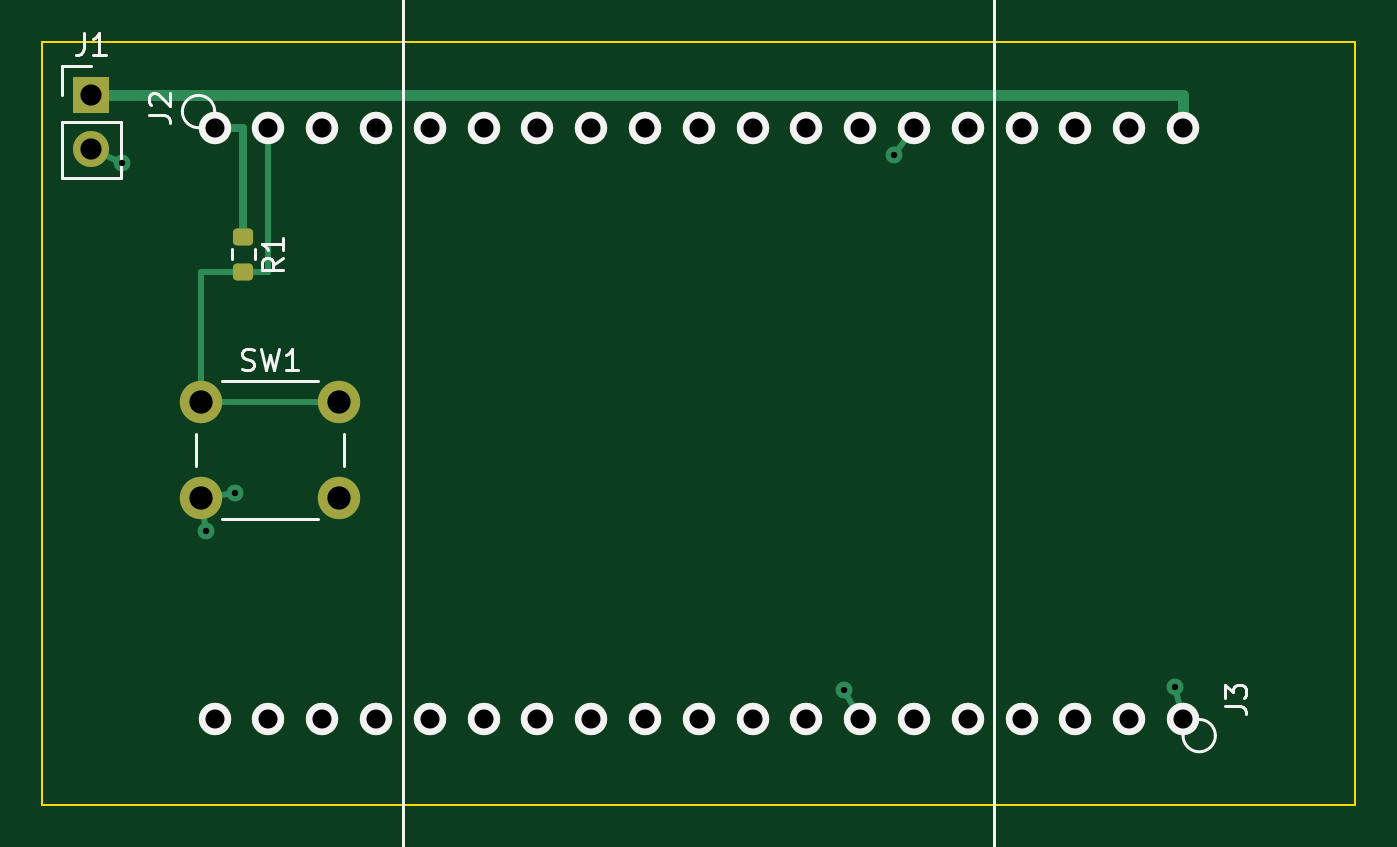
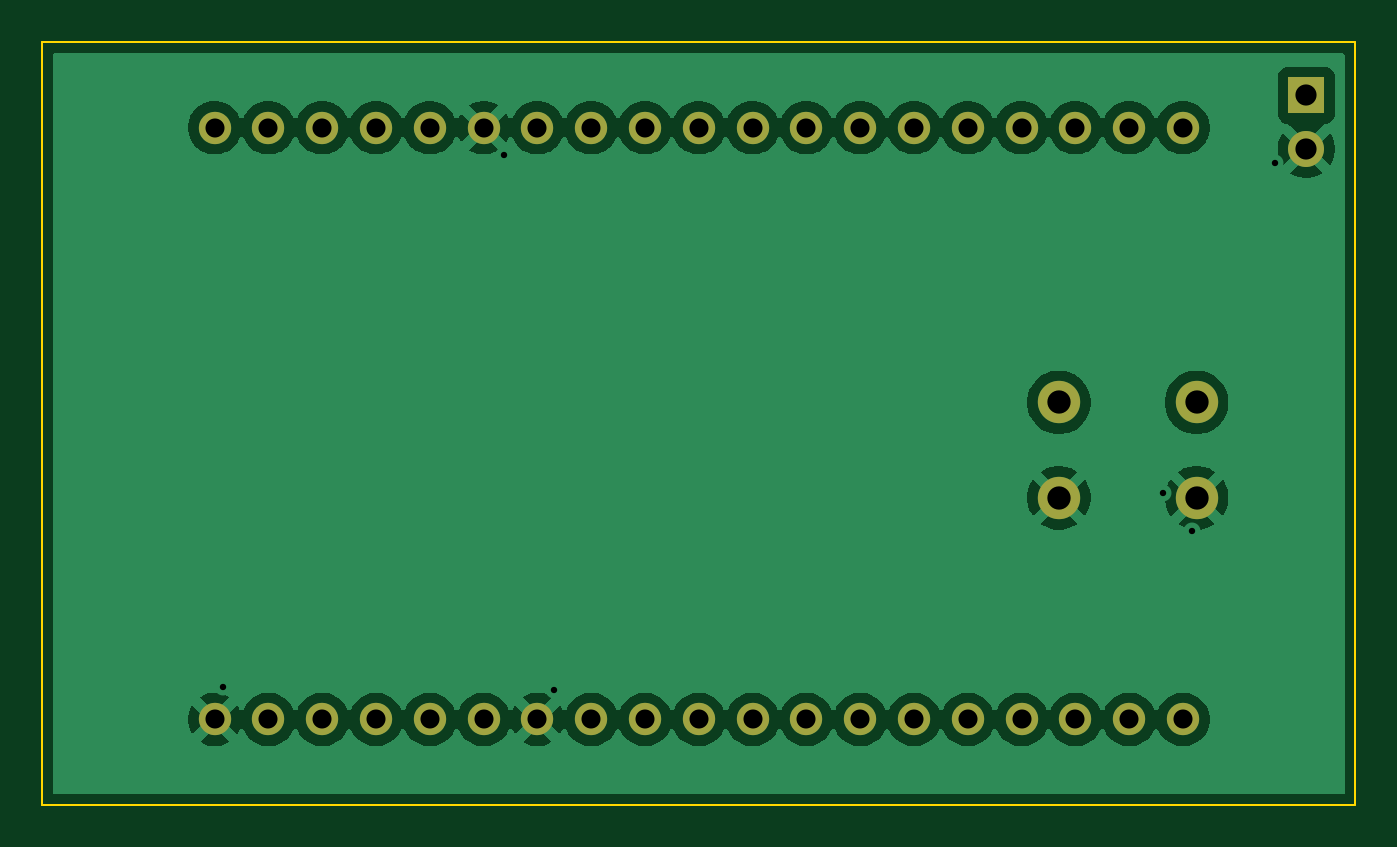
Circuit board: 8 layer files. Board 62.0 x 36.0 mm.
- bottom_copper: gateway_esp32-B_Cu.gbl (60306 bytes)
- bottom_mask: gateway_esp32-B_Mask.gbs (1731 bytes)
- bottom_silk: gateway_esp32-B_Silkscreen.gbo (473 bytes)
- outline: gateway_esp32-Edge_Cuts.gm1 (702 bytes)
- top_copper: gateway_esp32-F_Cu.gtl (4582 bytes)
- top_mask: gateway_esp32-F_Mask.gts (2451 bytes)
- top_silk: gateway_esp32-F_Silkscreen.gto (6902 bytes)
- drill: gateway_esp32.drl (1255 bytes)

=== bottom_copper: gateway_esp32-B_Cu.gbl (60306 bytes, source omitted) ===
=== bottom_mask: gateway_esp32-B_Mask.gbs ===
%TF.GenerationSoftware,KiCad,Pcbnew,10.0.6-1.fc44*%
%TF.CreationDate,2026-09-10T15:28:25-03:00*%
%TF.ProjectId,gateway_esp32,67617465-7761-4795-9f65-737033322e6b,rev?*%
%TF.SameCoordinates,Original*%
%TF.FileFunction,Soldermask,Bot*%
%TF.FilePolarity,Negative*%
%FSLAX46Y46*%
G04 Gerber Fmt 4.6, Leading zero omitted, Abs format (unit mm)*
G04 Created by KiCad (PCBNEW 10.0.6-1.fc44) date 2026-09-10 15:28:25*
%MOMM*%
%LPD*%
G01*
G04 APERTURE LIST*
%ADD10C,2.000000*%
%ADD11C,1.524000*%
%ADD12R,1.700000X1.700000*%
%ADD13C,1.700000*%
G04 APERTURE END LIST*
D10*
%TO.C,SW1*%
X76500000Y-99000000D03*
X83000000Y-99000000D03*
X76500000Y-103500000D03*
X83000000Y-103500000D03*
%TD*%
D11*
%TO.C,U1*%
X77140000Y-86030000D03*
X79680000Y-86030000D03*
X82220000Y-86030000D03*
X84760000Y-86030000D03*
X87300000Y-86030000D03*
X89840000Y-86030000D03*
X92380000Y-86030000D03*
X94920000Y-86030000D03*
X97460000Y-86030000D03*
X100000000Y-86030000D03*
X102540000Y-86030000D03*
X105080000Y-86030000D03*
X107620000Y-86030000D03*
X110160000Y-86030000D03*
X112700000Y-86030000D03*
X115240000Y-86030000D03*
X117780000Y-86030000D03*
X120320000Y-86030000D03*
X122860000Y-86030000D03*
X122860000Y-113970000D03*
X120320000Y-113970000D03*
X117780000Y-113970000D03*
X115240000Y-113970000D03*
X112700000Y-113970000D03*
X110160000Y-113970000D03*
X107620000Y-113970000D03*
X105080000Y-113970000D03*
X102540000Y-113970000D03*
X100000000Y-113970000D03*
X97460000Y-113970000D03*
X94920000Y-113970000D03*
X92380000Y-113970000D03*
X89840000Y-113970000D03*
X87300000Y-113970000D03*
X84760000Y-113970000D03*
X82220000Y-113970000D03*
X79680000Y-113970000D03*
X77140000Y-113970000D03*
%TD*%
D12*
%TO.C,J1*%
X71320000Y-84500000D03*
D13*
X71320000Y-87040000D03*
%TD*%
M02*

=== bottom_silk: gateway_esp32-B_Silkscreen.gbo ===
%TF.GenerationSoftware,KiCad,Pcbnew,10.0.6-1.fc44*%
%TF.CreationDate,2026-09-10T15:28:25-03:00*%
%TF.ProjectId,gateway_esp32,67617465-7761-4795-9f65-737033322e6b,rev?*%
%TF.SameCoordinates,Original*%
%TF.FileFunction,Legend,Bot*%
%TF.FilePolarity,Positive*%
%FSLAX46Y46*%
G04 Gerber Fmt 4.6, Leading zero omitted, Abs format (unit mm)*
G04 Created by KiCad (PCBNEW 10.0.6-1.fc44) date 2026-09-10 15:28:25*
%MOMM*%
%LPD*%
G01*
G04 APERTURE LIST*
G04 APERTURE END LIST*
M02*

=== outline: gateway_esp32-Edge_Cuts.gm1 ===
%TF.GenerationSoftware,KiCad,Pcbnew,10.0.6-1.fc44*%
%TF.CreationDate,2026-09-10T15:28:25-03:00*%
%TF.ProjectId,gateway_esp32,67617465-7761-4795-9f65-737033322e6b,rev?*%
%TF.SameCoordinates,Original*%
%TF.FileFunction,Profile,NP*%
%FSLAX46Y46*%
G04 Gerber Fmt 4.6, Leading zero omitted, Abs format (unit mm)*
G04 Created by KiCad (PCBNEW 10.0.6-1.fc44) date 2026-09-10 15:28:25*
%MOMM*%
%LPD*%
G01*
G04 APERTURE LIST*
%TA.AperFunction,Profile*%
%ADD10C,0.100000*%
%TD*%
G04 APERTURE END LIST*
D10*
X69000000Y-82000000D02*
X131000000Y-82000000D01*
X69000000Y-118000000D02*
X69000000Y-82000000D01*
X131000000Y-82000000D02*
X131000000Y-118000000D01*
X131000000Y-118000000D02*
X69000000Y-118000000D01*
M02*

=== top_copper: gateway_esp32-F_Cu.gtl ===
%TF.GenerationSoftware,KiCad,Pcbnew,10.0.6-1.fc44*%
%TF.CreationDate,2026-09-10T15:28:25-03:00*%
%TF.ProjectId,gateway_esp32,67617465-7761-4795-9f65-737033322e6b,rev?*%
%TF.SameCoordinates,Original*%
%TF.FileFunction,Copper,L1,Top*%
%TF.FilePolarity,Positive*%
%FSLAX46Y46*%
G04 Gerber Fmt 4.6, Leading zero omitted, Abs format (unit mm)*
G04 Created by KiCad (PCBNEW 10.0.6-1.fc44) date 2026-09-10 15:28:25*
%MOMM*%
%LPD*%
G01*
G04 APERTURE LIST*
G04 Aperture macros list*
%AMRoundRect*
0 Rectangle with rounded corners*
0 $1 Rounding radius*
0 $2 $3 $4 $5 $6 $7 $8 $9 X,Y pos of 4 corners*
0 Add a 4 corners polygon primitive as box body*
4,1,4,$2,$3,$4,$5,$6,$7,$8,$9,$2,$3,0*
0 Add four circle primitives for the rounded corners*
1,1,$1+$1,$2,$3*
1,1,$1+$1,$4,$5*
1,1,$1+$1,$6,$7*
1,1,$1+$1,$8,$9*
0 Add four rect primitives between the rounded corners*
20,1,$1+$1,$2,$3,$4,$5,0*
20,1,$1+$1,$4,$5,$6,$7,0*
20,1,$1+$1,$6,$7,$8,$9,0*
20,1,$1+$1,$8,$9,$2,$3,0*%
G04 Aperture macros list end*
%TA.AperFunction,ComponentPad*%
%ADD10C,2.000000*%
%TD*%
%TA.AperFunction,SMDPad,CuDef*%
%ADD11RoundRect,0.200000X-0.275000X0.200000X-0.275000X-0.200000X0.275000X-0.200000X0.275000X0.200000X0*%
%TD*%
%TA.AperFunction,ComponentPad*%
%ADD12C,1.524000*%
%TD*%
%TA.AperFunction,ComponentPad*%
%ADD13R,1.700000X1.700000*%
%TD*%
%TA.AperFunction,ComponentPad*%
%ADD14C,1.700000*%
%TD*%
%TA.AperFunction,ViaPad*%
%ADD15C,0.800000*%
%TD*%
%TA.AperFunction,Conductor*%
%ADD16C,0.400000*%
%TD*%
%TA.AperFunction,Conductor*%
%ADD17C,0.500000*%
%TD*%
%TA.AperFunction,Conductor*%
%ADD18C,0.300000*%
%TD*%
G04 APERTURE END LIST*
D10*
%TO.P,SW1,1*%
%TO.N,EN*%
X76500000Y-99000000D03*
X83000000Y-99000000D03*
%TO.P,SW1,2*%
%TO.N,GND*%
X76500000Y-103500000D03*
X83000000Y-103500000D03*
%TD*%
D11*
%TO.P,R1,1*%
%TO.N,+3V3*%
X78500000Y-91175000D03*
%TO.P,R1,2*%
%TO.N,EN*%
X78500000Y-92825000D03*
%TD*%
D12*
%TO.P,U1,1*%
%TO.N,+3V3*%
X77140000Y-86030000D03*
%TO.P,U1,2*%
%TO.N,EN*%
X79680000Y-86030000D03*
%TO.P,U1,3*%
%TO.N,N/C*%
X82220000Y-86030000D03*
%TO.P,U1,4*%
X84760000Y-86030000D03*
%TO.P,U1,5*%
X87300000Y-86030000D03*
%TO.P,U1,6*%
X89840000Y-86030000D03*
%TO.P,U1,7*%
X92380000Y-86030000D03*
%TO.P,U1,8*%
X94920000Y-86030000D03*
%TO.P,U1,9*%
X97460000Y-86030000D03*
%TO.P,U1,10*%
X100000000Y-86030000D03*
%TO.P,U1,11*%
X102540000Y-86030000D03*
%TO.P,U1,12*%
X105080000Y-86030000D03*
%TO.P,U1,13*%
X107620000Y-86030000D03*
%TO.P,U1,14*%
%TO.N,GND*%
X110160000Y-86030000D03*
%TO.P,U1,15*%
%TO.N,N/C*%
X112700000Y-86030000D03*
%TO.P,U1,16*%
X115240000Y-86030000D03*
%TO.P,U1,17*%
X117780000Y-86030000D03*
%TO.P,U1,18*%
X120320000Y-86030000D03*
%TO.P,U1,19*%
%TO.N,+5V*%
X122860000Y-86030000D03*
%TO.P,U1,20*%
%TO.N,GND*%
X122860000Y-113970000D03*
%TO.P,U1,21*%
%TO.N,N/C*%
X120320000Y-113970000D03*
%TO.P,U1,22*%
X117780000Y-113970000D03*
%TO.P,U1,23*%
X115240000Y-113970000D03*
%TO.P,U1,24*%
X112700000Y-113970000D03*
%TO.P,U1,25*%
X110160000Y-113970000D03*
%TO.P,U1,26*%
%TO.N,GND*%
X107620000Y-113970000D03*
%TO.P,U1,27*%
%TO.N,N/C*%
X105080000Y-113970000D03*
%TO.P,U1,28*%
X102540000Y-113970000D03*
%TO.P,U1,29*%
X100000000Y-113970000D03*
%TO.P,U1,30*%
X97460000Y-113970000D03*
%TO.P,U1,31*%
X94920000Y-113970000D03*
%TO.P,U1,32*%
X92380000Y-113970000D03*
%TO.P,U1,33*%
X89840000Y-113970000D03*
%TO.P,U1,34*%
X87300000Y-113970000D03*
%TO.P,U1,35*%
X84760000Y-113970000D03*
%TO.P,U1,36*%
X82220000Y-113970000D03*
%TO.P,U1,37*%
X79680000Y-113970000D03*
%TO.P,U1,38*%
X77140000Y-113970000D03*
%TD*%
D13*
%TO.P,J1,1*%
%TO.N,+5V*%
X71320000Y-84500000D03*
D14*
%TO.P,J1,2*%
%TO.N,GND*%
X71320000Y-87040000D03*
%TD*%
D15*
%TO.N,GND*%
X106853836Y-112565367D03*
X122484575Y-112414668D03*
X76735698Y-105082544D03*
X78082544Y-103264301D03*
X109218925Y-87323977D03*
X72778045Y-87698865D03*
%TD*%
%TO.N,+3V3*%
D16*
X78500000Y-86030000D02*
X78500000Y-91175000D01*
X77140000Y-86030000D02*
X78500000Y-86030000D01*
%TO.N,+5V*%
D17*
X71320000Y-84500000D02*
X122860000Y-84500000D01*
X122860000Y-84500000D02*
X122860000Y-86030000D01*
%TO.N,EN*%
D18*
X76500000Y-99000000D02*
X83000000Y-99000000D01*
X78500000Y-92825000D02*
X76500000Y-92825000D01*
X79680000Y-92825000D02*
X78500000Y-92825000D01*
X79680000Y-86030000D02*
X79680000Y-92825000D01*
X76500000Y-92825000D02*
X76500000Y-99000000D01*
%TO.N,GND*%
X110160000Y-86030000D02*
X109218925Y-87323977D01*
X76500000Y-103500000D02*
X76735698Y-105082544D01*
X76500000Y-103500000D02*
X78082544Y-103264301D01*
X107620000Y-113970000D02*
X106853836Y-112565367D01*
X122860000Y-113970000D02*
X122484575Y-112414668D01*
X71320000Y-87040000D02*
X72778045Y-87698865D01*
%TD*%
M02*

=== top_mask: gateway_esp32-F_Mask.gts (2451 bytes, source withheld) ===
=== top_silk: gateway_esp32-F_Silkscreen.gto (6902 bytes, source omitted) ===
=== drill: gateway_esp32.drl ===
M48
; DRILL file KiCad 10.0.6-1.fc44 date 2026-09-10T15:28:29
; FORMAT={-:-/ absolute / metric / decimal}
; #@! TF.CreationDate,2026-09-10T15:28:29-03:00
; #@! TF.GenerationSoftware,Kicad,Pcbnew,10.0.6-1.fc44
; #@! TF.FileFunction,MixedPlating,1,2
FMAT,2
METRIC
; #@! TA.AperFunction,Plated,PTH,ViaDrill
T1C0.300
; #@! TA.AperFunction,Plated,PTH,ComponentDrill
T2C0.900
; #@! TA.AperFunction,Plated,PTH,ComponentDrill
T3C1.000
; #@! TA.AperFunction,Plated,PTH,ComponentDrill
T4C1.100
%
G90
G05
T1
X72.778Y-87.699
X76.736Y-105.083
X78.083Y-103.264
X106.854Y-112.565
X109.219Y-87.324
X122.485Y-112.415
T2
X77.14Y-86.03
X77.14Y-113.97
X79.68Y-86.03
X79.68Y-113.97
X82.22Y-86.03
X82.22Y-113.97
X84.76Y-86.03
X84.76Y-113.97
X87.3Y-86.03
X87.3Y-113.97
X89.84Y-86.03
X89.84Y-113.97
X92.38Y-86.03
X92.38Y-113.97
X94.92Y-86.03
X94.92Y-113.97
X97.46Y-86.03
X97.46Y-113.97
X100.0Y-86.03
X100.0Y-113.97
X102.54Y-86.03
X102.54Y-113.97
X105.08Y-86.03
X105.08Y-113.97
X107.62Y-86.03
X107.62Y-113.97
X110.16Y-86.03
X110.16Y-113.97
X112.7Y-86.03
X112.7Y-113.97
X115.24Y-86.03
X115.24Y-113.97
X117.78Y-86.03
X117.78Y-113.97
X120.32Y-86.03
X120.32Y-113.97
X122.86Y-86.03
X122.86Y-113.97
T3
X71.32Y-84.5
X71.32Y-87.04
T4
X76.5Y-99.0
X76.5Y-103.5
X83.0Y-99.0
X83.0Y-103.5
M30
